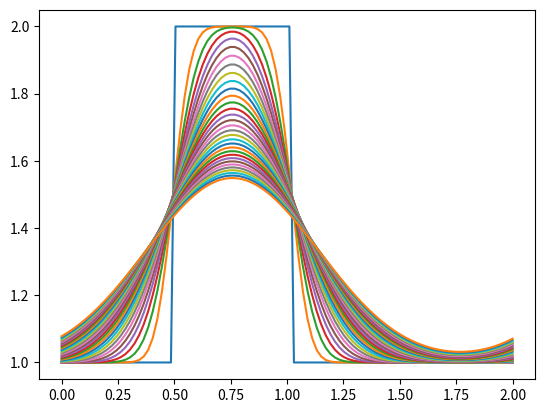

Here is the Python script that generated this plot:
import math
from collections import namedtuple

import numpy as np
from matplotlib import pyplot

class _Window(namedtuple('_W', ('a', 'ix'))):
    def __getitem__(self, i):
        return self.a[(self.ix+i) % len(self.a)]
def window(u):
    for ix in range(0, len(u)):
        yield ix, _Window(u, ix)

class B:
    class Periodic:
        def array_length(self, nx):
            return nx
        def diff(self, u):
            return np.roll(np.diff(u, append=u[0]), 1)
    class Closed:
        def array_length(self, nx):
            return nx

boundary = B.Periodic()
def v(*a): return a[0]

space_size = v(2,)
num_x = v(100,)
dx = space_size / num_x
num_t = v(24,)
nu = 0.3
sigma = 0.2
dt = sigma * dx**2 / nu

# iterative
def _step_i(u):
    u = u.copy()
    for n in range(num_t):
        un = u.copy()
        # for i, w in window(un):
        #     u[i] = w[0] + nu * dt / dx**2 * (w[1] - 2*w[0] + w[-1])
        for i in range(0, num_x-1):
            u[i] = un[i] + nu * dt / dx**2 * (un[i+1] - 2*un[i] + un[i-1])
    return u

def rolldiff(a, shift=1):
    return np.roll(np.diff(a, append=a[0:shift]), shift)
    
# vectorized
def _step_v(u):
    for n in range(num_t):
        u = u + nu * dt/dx**2 * (rolldiff(np.roll(u, -1)) - rolldiff(u))
    return u

def _run(u, n, step):
    xspace = np.linspace(0, 2, num_x)
    for _ in range(n): 
        pyplot.plot(xspace, u[:num_x])
        u = step(u)
    return u

_u = np.ones(num_x)
# hat function
_u[int(.5 / dx):int(1/dx + 1)] = 2
_run(_u, 32, _step_v)

pyplot.show()
